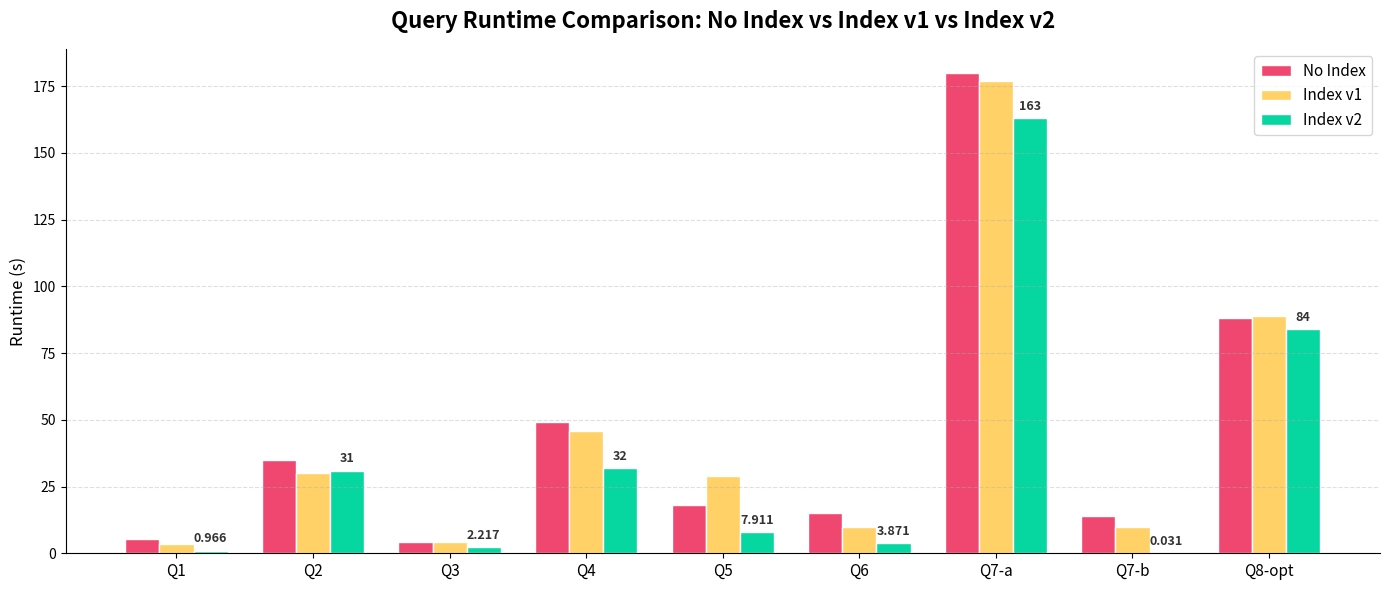
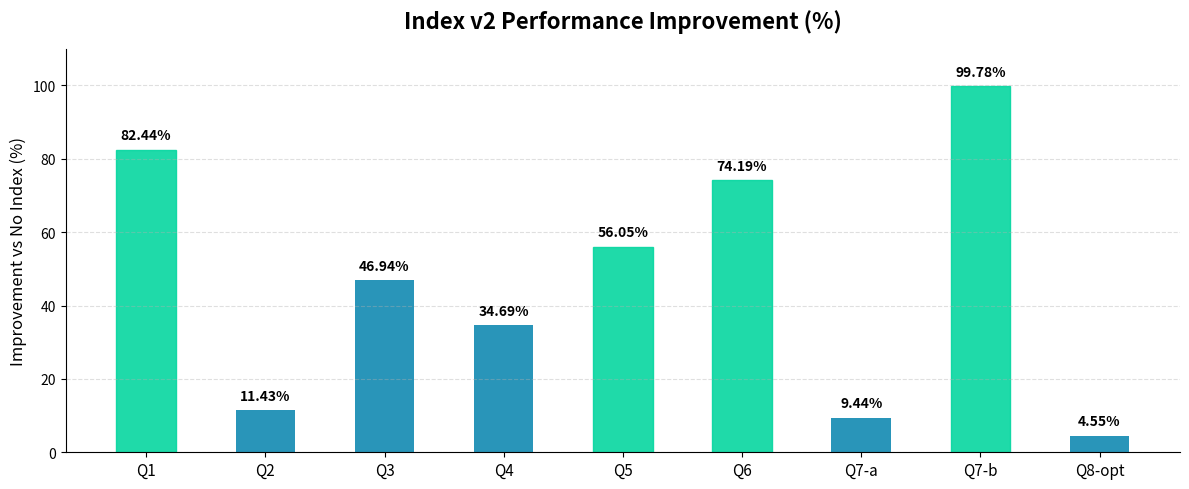

Source code (Python) for these figures, in order:
import matplotlib.pyplot as plt
import numpy as np

# Data from the provided table
queries = ['Q1', 'Q2', 'Q3', 'Q4', 'Q5', 'Q6', 'Q7-a', 'Q7-b', 'Q8-opt']

no_index = [5.502, 35, 4.178, 49, 18, 15, 180, 14, 88]
index_v1 = [3.646, 30, 4.213, 46, 29, 9.967, 177, 10, 89]
index_v2 = [0.966, 31, 2.217, 32, 7.911, 3.871, 163, 0.031, 84]

v2_improvement = [82.44, 11.43, 46.94, 34.69, 56.05, 74.19, 9.44, 99.78, 4.55]

x = np.arange(len(queries))
width = 0.25

# Style
plt.rcParams.update({
    'font.family': 'sans-serif',
    'axes.spines.top': False,
    'axes.spines.right': False,
})

colors = {'No_Index': '#EF476F', 'Index_v1': '#FFD166', 'Index_v2': '#06D6A0', 'Improvement': '#118AB2'}

fig, ax = plt.subplots(figsize=(14, 6))

bars1 = ax.bar(x - width, no_index, width, label='No Index', color=colors['No_Index'], edgecolor='white')
bars2 = ax.bar(x, index_v1, width, label='Index v1', color=colors['Index_v1'], edgecolor='white')
bars3 = ax.bar(x + width, index_v2, width, label='Index v2', color=colors['Index_v2'], edgecolor='white')

ax.set_xticks(x)
ax.set_xticklabels(queries, fontsize=11)
ax.set_ylabel('Runtime (s)', fontsize=12)
ax.set_title('Query Runtime Comparison: No Index vs Index v1 vs Index v2', fontsize=16, pad=15, fontweight='bold')
ax.legend(fontsize=11)
ax.grid(axis='y', linestyle='--', alpha=0.4)

# Add values on top of Index v2 bars for clarity
for bar in bars3:
    h = bar.get_height()
    ax.text(bar.get_x() + bar.get_width() / 2, h + 2,
            f'{h:g}', ha='center', va='bottom', fontsize=9, color='#333', fontweight='bold')

plt.tight_layout()
plt.savefig('index_comparison_linear_bar.png', dpi=150)
plt.show()

fig, ax = plt.subplots(figsize=(12, 5))

bars = ax.bar(x, v2_improvement, width=0.5, color=colors['Improvement'], alpha=0.9)

# Highlight high improvements (>50%)
for i, bar in enumerate(bars):
    if v2_improvement[i] > 50:
        bar.set_color('#06D6A0')

ax.set_xticks(x)
ax.set_xticklabels(queries, fontsize=11)
ax.set_ylabel('Improvement vs No Index (%)', fontsize=12)
ax.set_title('Index v2 Performance Improvement (%)', fontsize=16, pad=15, fontweight='bold')
ax.set_ylim(0, 110)
ax.grid(axis='y', linestyle='--', alpha=0.4)

for bar in bars:
    h = bar.get_height()
    ax.text(bar.get_x() + bar.get_width() / 2, h + 2,
            f'{h}%', ha='center', va='bottom', fontsize=10, fontweight='bold')

plt.tight_layout()
plt.savefig('index_v2_improvement_bar.png', dpi=150)
plt.show()
